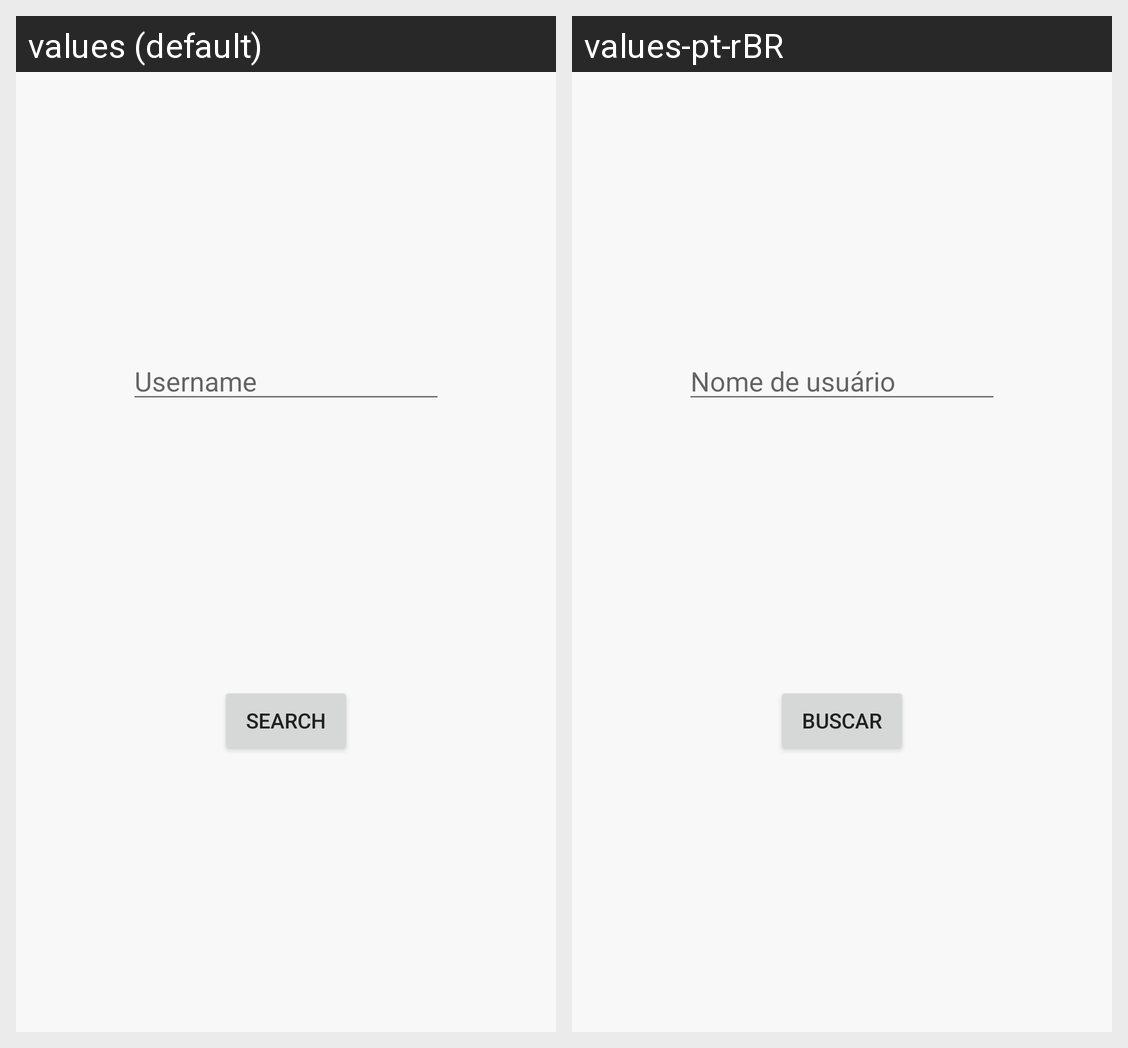

Here is an Android app screen in its default locale and in the app's own translations. Write out the translated-string differences for the strings that appear on this screen.
Android screen res/layout/search_fragment.xml rendered under 2 locales, left to right: values (default), values-pt-rBR. Device: Nexus 5 (rendered at 1080×1920; each locale shown at half size, 540×960, under a caption strip naming it); theme Theme.Github.
Strings drawn on this screen, with the default value and each locale's value (text and hints the layout hard-codes, and strings that could not be matched under every locale, appear in the picture but are not listed):

username_text
  values: Username
  values-pt-rBR: Nome de usuário

search_button
  values: Search
  values-pt-rBR: Buscar
